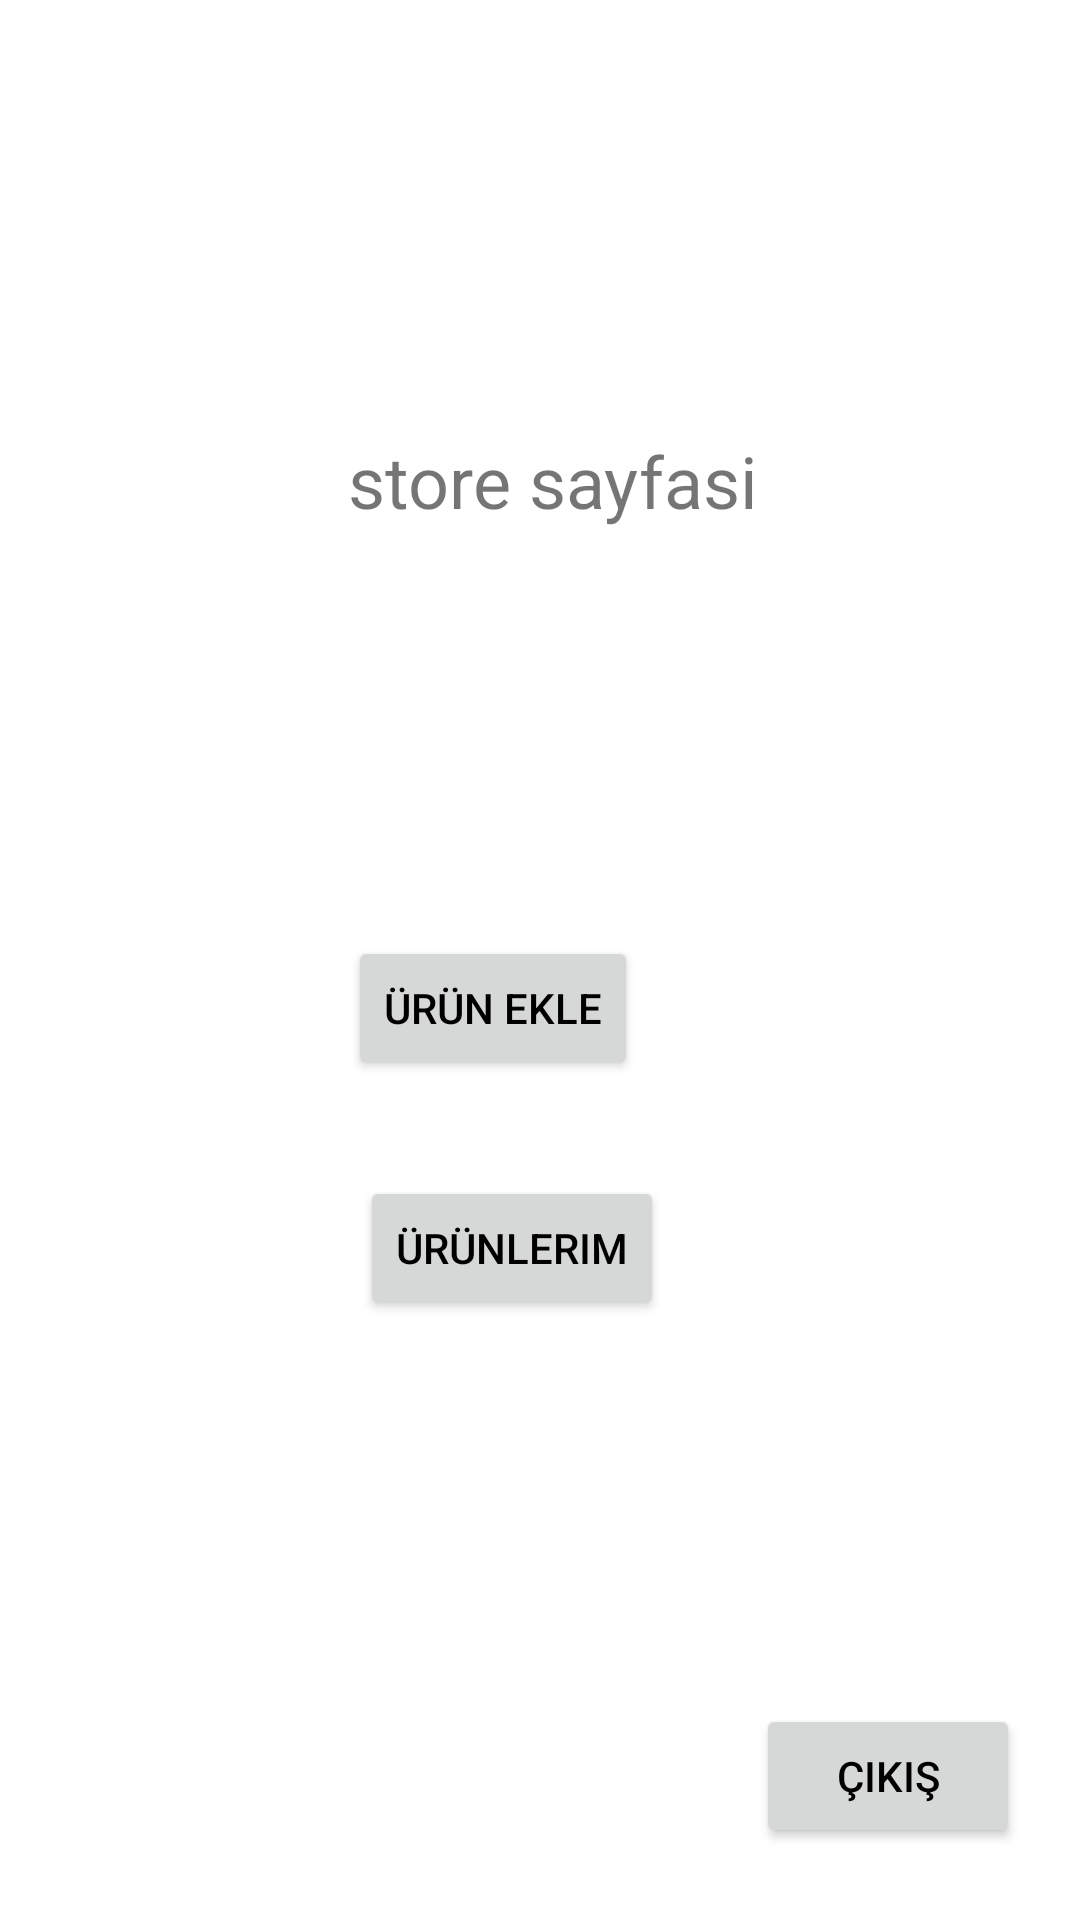

The Android layout XML behind this screen, and the referenced resources:
<!-- AndroidManifest.xml: application theme Theme.BitirmeProjesi -->
<!-- res/layout/fragment_store_home.xml -->
<?xml version="1.0" encoding="utf-8"?>
<androidx.constraintlayout.widget.ConstraintLayout xmlns:android="http://schemas.android.com/apk/res/android"
    xmlns:app="http://schemas.android.com/apk/res-auto"
    xmlns:tools="http://schemas.android.com/tools"
    android:layout_width="match_parent"
    android:layout_height="match_parent"
    tools:context=".view.store.StoreHomeFragment">


    <TextView
        android:id="@+id/textView2"
        android:layout_width="wrap_content"
        android:layout_height="wrap_content"
        android:layout_marginStart="116dp"
        android:layout_marginTop="144dp"
        android:text="store sayfasi"
        android:textSize="24sp"
        app:layout_constraintEnd_toEndOf="parent"
        app:layout_constraintHorizontal_bias="0.0"
        app:layout_constraintStart_toStartOf="parent"
        app:layout_constraintTop_toTopOf="parent" />

    <Button
        android:id="@+id/buttonCikisStore"
        android:layout_width="wrap_content"
        android:layout_height="wrap_content"
        android:layout_marginStart="252dp"
        android:layout_marginBottom="24dp"
        android:text="Çıkış"
        app:layout_constraintBottom_toBottomOf="parent"
        app:layout_constraintStart_toStartOf="parent" />

    <Button
        android:id="@+id/buttonUrunEkle"
        android:layout_width="wrap_content"
        android:layout_height="wrap_content"
        android:layout_marginStart="116dp"
        android:layout_marginBottom="208dp"
        android:text="Ürün Ekle"
        app:layout_constraintBottom_toTopOf="@+id/buttonCikisStore"
        app:layout_constraintStart_toStartOf="parent" />

    <Button
        android:id="@+id/buttonUrunlerim"
        android:layout_width="wrap_content"
        android:layout_height="wrap_content"
        android:layout_marginStart="4dp"
        android:layout_marginTop="32dp"
        android:text="Ürünlerim"
        app:layout_constraintStart_toStartOf="@+id/buttonUrunEkle"
        app:layout_constraintTop_toBottomOf="@+id/buttonUrunEkle" />


</androidx.constraintlayout.widget.ConstraintLayout>
<!-- resources referenced by this layout -->
<resources>
  <style name="Theme.BitirmeProjesi" parent="Theme.MaterialComponents.DayNight.DarkActionBar">
          
          <item name="colorPrimary">@color/black</item>
          <item name="colorPrimaryVariant">@color/purple_700</item>
          <item name="colorOnPrimary">@color/white</item>
          
          <item name="colorSecondary">@color/teal_200</item>
          <item name="colorSecondaryVariant">@color/teal_700</item>
          <item name="colorOnSecondary">@color/black</item>
          
          <item name="android:statusBarColor" tools:targetApi="l">?attr/colorPrimaryVariant</item>
          
  
          <item name="android:textColorPrimary">@color/black</item>
      </style>
  <color name="black">#FF000000</color>
  <color name="purple_700">#FF3700B3</color>
  <color name="white">#FFFFFFFF</color>
  <color name="teal_200">#FF03DAC5</color>
  <color name="teal_700">#FF018786</color>
</resources>
